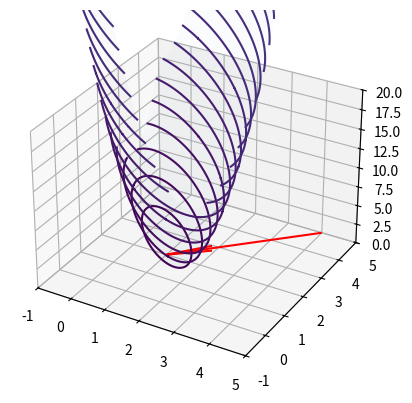

This figure's Python source:
import matplotlib.pyplot as plt
import numpy as np

# function definition to compute magnitude of a vector
def magnitude(vector):
    return np.sqrt(sum(pow(element, 2) for element in vector))

def fun(x, y):
    return 5*x**2 + 5*y**2 + 8*x*y - 26*x - 28 *y + 41

# function to calculate the gradient of f
def grad(a, r):
    return 2*np.matmul(np.transpose(a), r)

# function to calculate the multiplicator gamma
def gamma(a, r):
    rtr = np.sqrt(np.matmul(np.transpose(r),r))
    return rtr**3/np.matmul(np.transpose(r),np.matmul(a, r))


ax = plt.figure().add_subplot(projection='3d')
# Customize the axis.
ax.set_xlim(-1, 5)
ax.set_ylim(-1, 5)
ax.set_zlim(0, 20)
# Make data.
x = np.arange(-1, 5, 0.01)
y = np.arange(-1, 5, 0.01)
x, y = np.meshgrid(x, y)
z = fun(x, y)

# Plot the surface.
#surf = ax.plot_surface(x, y, z, cmap=cm.coolwarm,
#                       linewidth=0, antialiased=False)
surf = ax.plot_surface(x, y, z, alpha = 0.02)

CS = ax.contour(x, y, z, 100)
ax.clabel(CS, inline=True, fontsize=10)

a = np.array([[2.0, 1.0],
              [1.0,2.0]])

b = np.array([4.0, 5.0])

# initial guess
x = 1.0*np.array([4, 5])

for i in range(12):
    r = np.matmul(a, x) - b
    
    gradienten = grad(a, r)
    g = gamma(a, r)*gradienten/magnitude(gradienten)

    # draw vectors
    ax.quiver(x[0], x[1], 0, -g[0], -g[1], 0, length=1, color = 'r')

    x -= g

    print("x = ", x)

plt.show()